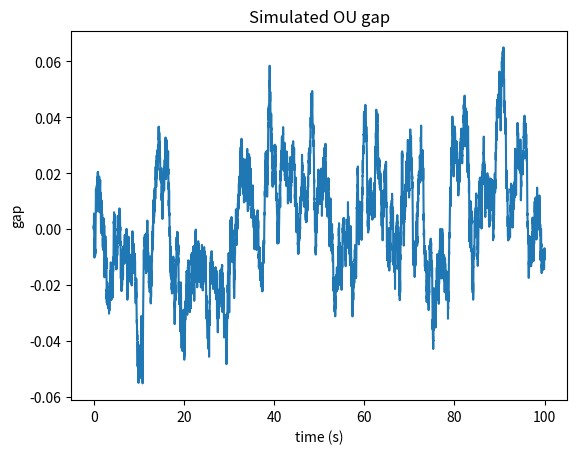

Write the Python code that produced this figure. (Note: this script raises an exception after producing the figure.)
import matplotlib.pyplot as plt
import numpy as np


def simulate_ou(n_steps, alpha=1.0, mu=0.0, sigma=1.0, dt=1.0, seed=None):
    rng = np.random.default_rng(seed)

    gap = 0.0
    gaps = np.empty(n_steps)

    for t in range(n_steps):
        z = rng.standard_normal()
        pull = alpha * (mu - gap) * dt
        shock = sigma * np.sqrt(dt) * z
        gap += pull + shock
        gaps[t] = gap

    return gaps


if __name__ == "__main__":
    alpha = 0.5
    sigma = 0.02
    dt = 0.01
    duration = 100
    n_steps = int(duration / dt)

    path = simulate_ou(n_steps=n_steps, alpha=alpha, mu=0.0, sigma=sigma, dt=dt, seed=0)
    time = np.arange(1, n_steps + 1) * dt

    plt.plot(time, path)
    plt.xlabel("time (s)")
    plt.ylabel("gap")
    plt.title("Simulated OU gap")
    plt.savefig("paper/notes/ou_gap.png", dpi=150)
    plt.show()
